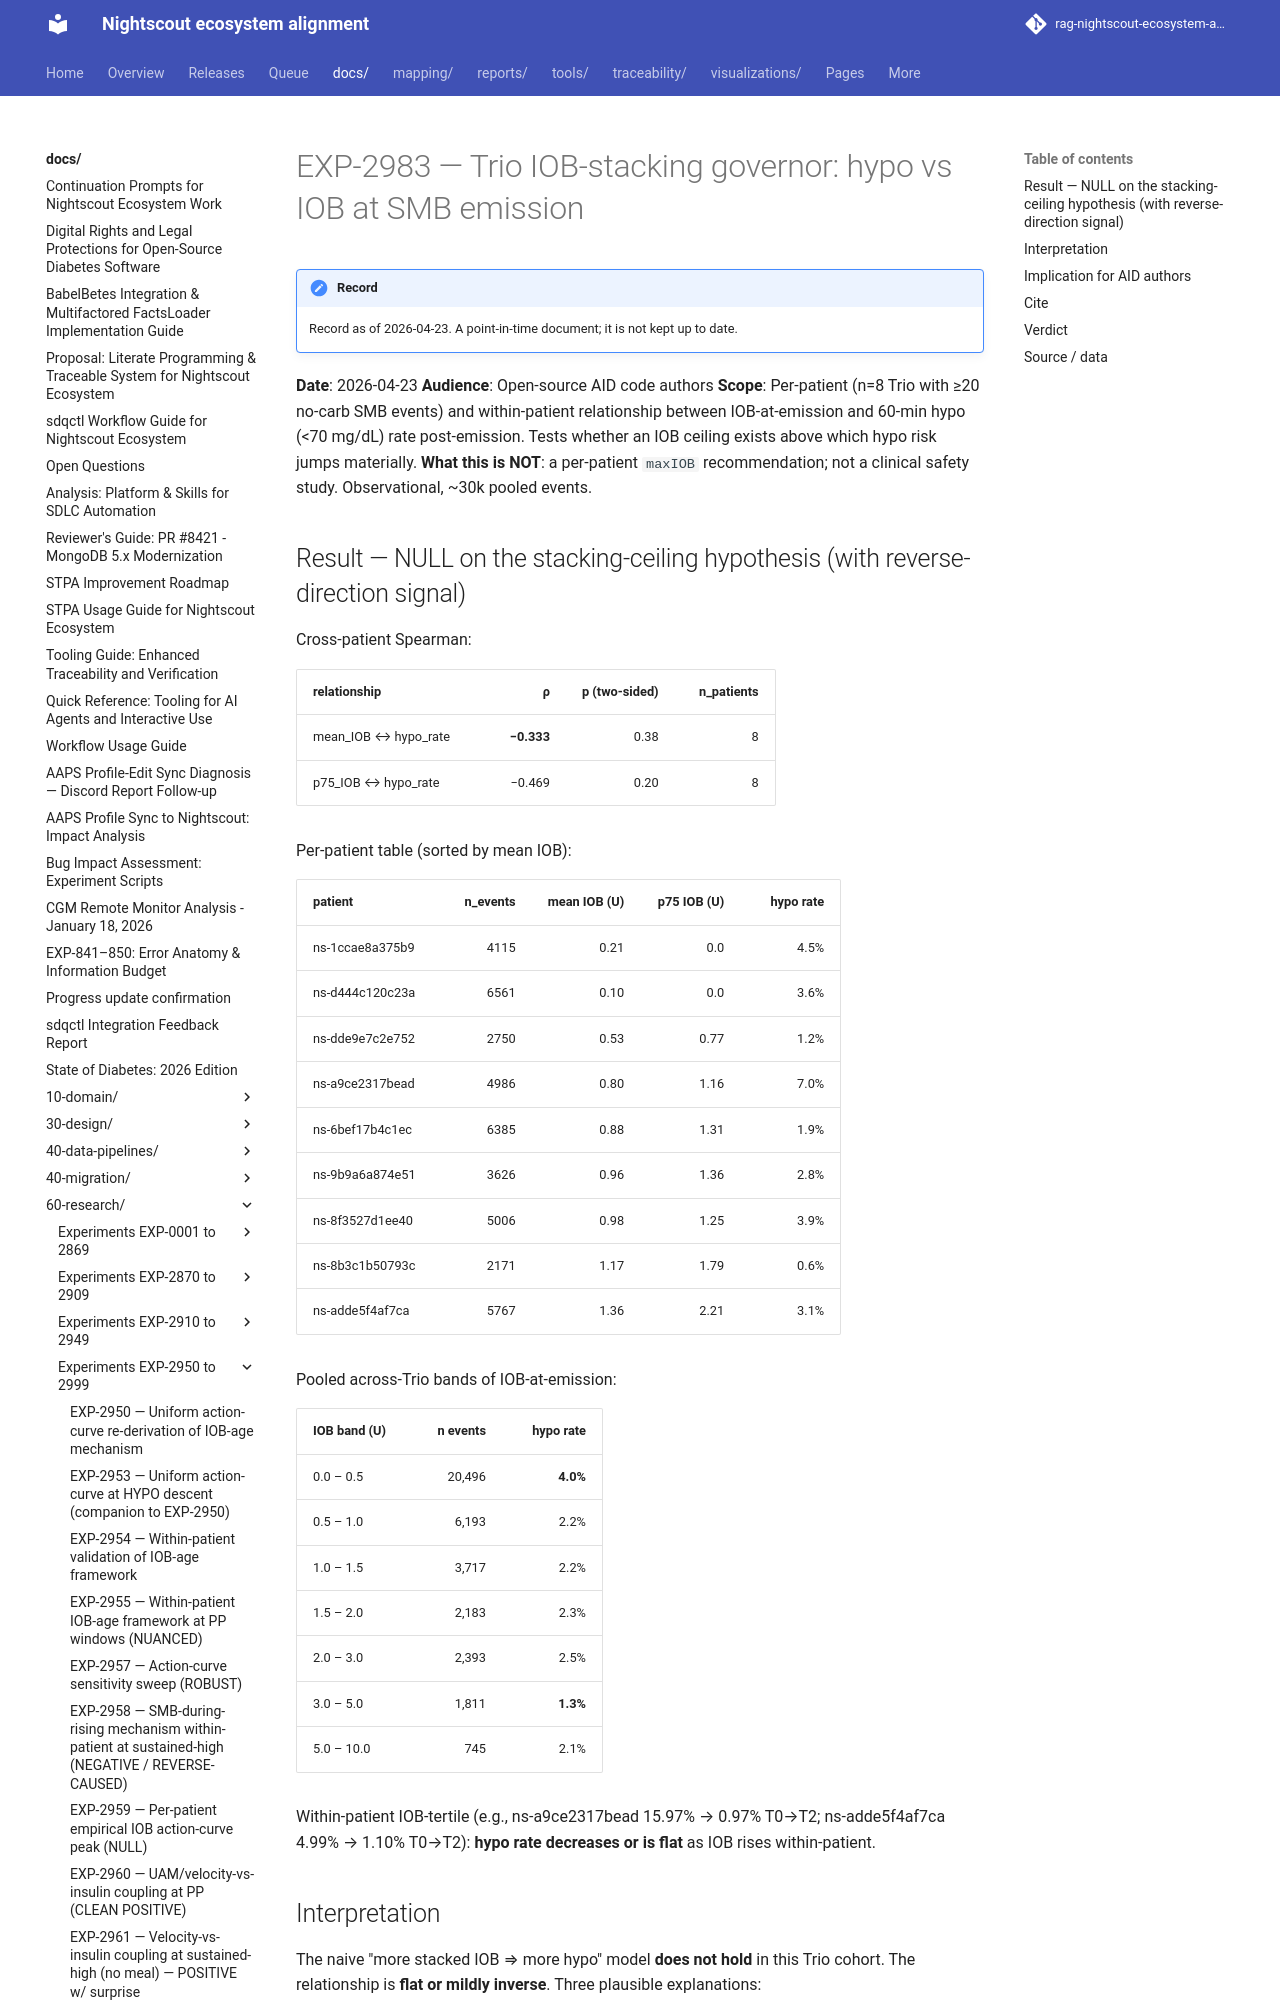

repository: bewest/rag-nightscout-ecosystem-alignment · page: docs/60-research/exp-2983-trio-iob-governor-2026-04-23.html · generator: mkdocs

# EXP-2983 — Trio IOB-stacking governor: hypo vs IOB at SMB emission

**Date**: 2026-04-23
**Audience**: Open-source AID code authors
**Scope**: Per-patient (n=8 Trio with ≥20 no-carb SMB events) and
within-patient relationship between IOB-at-emission and
60-min hypo (<70 mg/dL) rate post-emission. Tests whether an
IOB ceiling exists above which hypo risk jumps materially.
**What this is NOT**: a per-patient `maxIOB` recommendation; not
a clinical safety study. Observational, ~30k pooled events.
